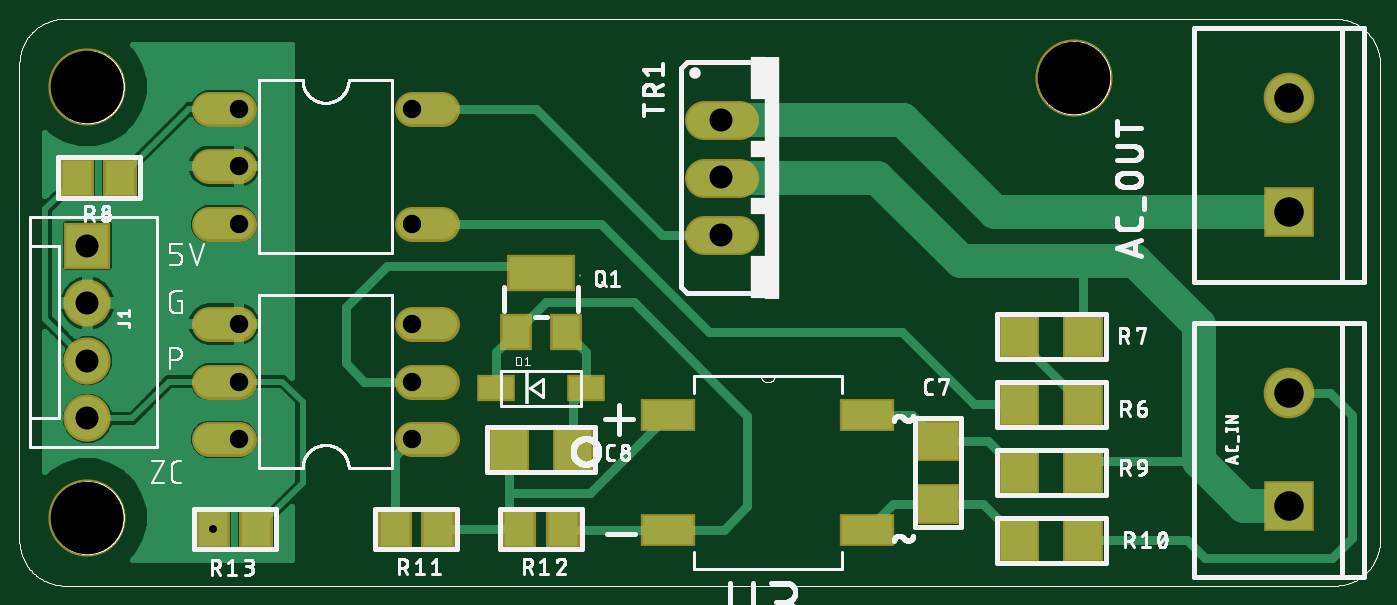
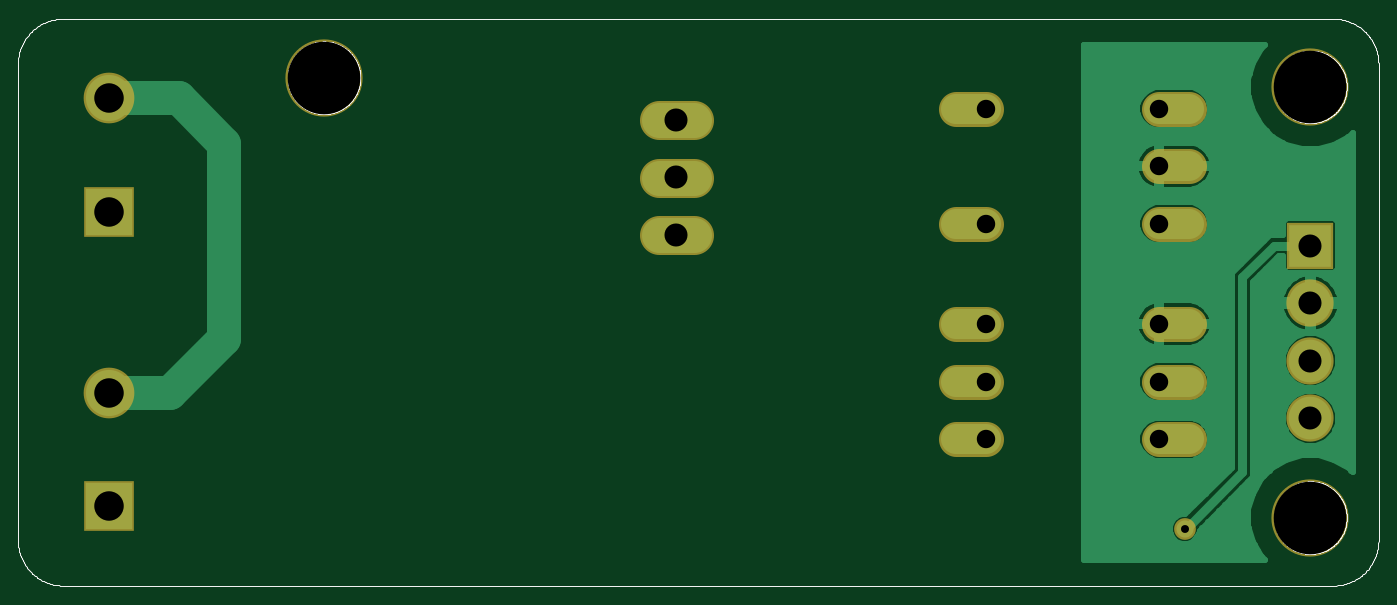
Circuit board: 8 layer files. Board 57.6 x 22.7 mm.
- top_copper: PAC.cmp (21915 bytes)
- drill: PAC.drd (385 bytes)
- drill: PAC.drl (60 bytes)
- top_silk: PAC.plc (84331 bytes)
- bottom_silk: PAC.pls (21496 bytes)
- bottom_copper: PAC.sol (19220 bytes)
- top_mask: PAC.stc (1961 bytes)
- bottom_mask: PAC.sts (1135 bytes)

=== top_copper: PAC.cmp (21915 bytes, source omitted) ===
=== drill: PAC.drd ===
%
M48
M72
T01C0.0138
T02C0.0320
T03C0.0400
T04C0.0512
T05C0.1260
%
T01
X4304Y2089
T02
X4752Y3648
X4752Y4648
X4752Y5648
X7752Y5648
X7752Y4648
X7752Y3648
X7752Y7388
X4752Y7388
X4752Y8388
X4752Y9388
X7752Y9388
T03
X13126Y9192
X13126Y8192
X13126Y7192
X2119Y7010
X2119Y6010
X2119Y5010
X2119Y4010
T04
X22985Y4451
X22985Y2483
X22985Y7601
X22985Y9569
T05
X19244Y9924
X2119Y9766
X2119Y2286
M30

=== drill: PAC.drl (60 bytes, source withheld) ===
=== top_silk: PAC.plc (84331 bytes, source omitted) ===
=== bottom_silk: PAC.pls (21496 bytes, source omitted) ===
=== bottom_copper: PAC.sol (19220 bytes, source omitted) ===
=== top_mask: PAC.stc ===
G75*
%MOIN*%
%OFA0B0*%
%FSLAX25Y25*%
%IPPOS*%
%LPD*%
%AMOC8*
5,1,8,0,0,1.08239X$1,22.5*
%
%ADD10C,0.13398*%
%ADD11C,0.06000*%
%ADD12R,0.07099X0.07887*%
%ADD13C,0.06800*%
%ADD14R,0.05918X0.06706*%
%ADD15R,0.11824X0.06312*%
%ADD16R,0.05524X0.06312*%
%ADD17R,0.06706X0.04737*%
%ADD18R,0.09600X0.05700*%
%ADD19R,0.07887X0.07099*%
%ADD20R,0.08200X0.08200*%
%ADD21C,0.08200*%
%ADD22R,0.08800X0.08800*%
%ADD23C,0.08800*%
%ADD24C,0.03778*%
D10*
X0021185Y0022860D03*
X0021185Y0097663D03*
X0192445Y0099238D03*
D11*
X0082724Y0093884D02*
X0077524Y0093884D01*
X0047524Y0093884D02*
X0042324Y0093884D01*
X0042324Y0083884D02*
X0047524Y0083884D01*
X0047524Y0073884D02*
X0042324Y0073884D01*
X0077524Y0073884D02*
X0082724Y0073884D01*
X0082724Y0056482D02*
X0077524Y0056482D01*
X0077524Y0046482D02*
X0082724Y0046482D01*
X0082724Y0036482D02*
X0077524Y0036482D01*
X0047524Y0036482D02*
X0042324Y0036482D01*
X0042324Y0046482D02*
X0047524Y0046482D01*
X0047524Y0056482D02*
X0042324Y0056482D01*
D12*
X0094413Y0034671D03*
X0105437Y0034671D03*
X0182996Y0030734D03*
X0194020Y0030734D03*
X0194020Y0018923D03*
X0182996Y0018923D03*
X0182996Y0042545D03*
X0194020Y0042545D03*
X0194020Y0054356D03*
X0182996Y0054356D03*
D13*
X0134264Y0071915D02*
X0128264Y0071915D01*
X0128264Y0081915D02*
X0134264Y0081915D01*
X0134264Y0091915D02*
X0128264Y0091915D01*
D14*
X0026894Y0081915D03*
X0019413Y0081915D03*
X0043035Y0020892D03*
X0050516Y0020892D03*
X0074531Y0020892D03*
X0082012Y0020892D03*
X0096185Y0020892D03*
X0103665Y0020892D03*
D15*
X0099925Y0065380D03*
D16*
X0095594Y0055143D03*
X0104256Y0055143D03*
D17*
X0107799Y0045301D03*
X0092051Y0045301D03*
D18*
X0121995Y0040734D03*
X0156595Y0040734D03*
X0156595Y0020734D03*
X0121995Y0020734D03*
D19*
X0168823Y0025222D03*
X0168823Y0036246D03*
D20*
X0021185Y0070104D03*
D21*
X0021185Y0060104D03*
X0021185Y0050104D03*
X0021185Y0040104D03*
D22*
X0229846Y0024829D03*
X0229846Y0076010D03*
D23*
X0229846Y0095695D03*
X0229846Y0044514D03*
D24*
X0043035Y0020892D03*
M02*

=== bottom_mask: PAC.sts ===
G75*
%MOIN*%
%OFA0B0*%
%FSLAX25Y25*%
%IPPOS*%
%LPD*%
%AMOC8*
5,1,8,0,0,1.08239X$1,22.5*
%
%ADD10C,0.13398*%
%ADD11C,0.06000*%
%ADD12C,0.06800*%
%ADD13R,0.08200X0.08200*%
%ADD14C,0.08200*%
%ADD15R,0.08800X0.08800*%
%ADD16C,0.08800*%
%ADD17C,0.03778*%
D10*
X0021185Y0022860D03*
X0021185Y0097663D03*
X0192445Y0099238D03*
D11*
X0082724Y0093884D02*
X0077524Y0093884D01*
X0047524Y0093884D02*
X0042324Y0093884D01*
X0042324Y0083884D02*
X0047524Y0083884D01*
X0047524Y0073884D02*
X0042324Y0073884D01*
X0077524Y0073884D02*
X0082724Y0073884D01*
X0082724Y0056482D02*
X0077524Y0056482D01*
X0077524Y0046482D02*
X0082724Y0046482D01*
X0082724Y0036482D02*
X0077524Y0036482D01*
X0047524Y0036482D02*
X0042324Y0036482D01*
X0042324Y0046482D02*
X0047524Y0046482D01*
X0047524Y0056482D02*
X0042324Y0056482D01*
D12*
X0128264Y0071915D02*
X0134264Y0071915D01*
X0134264Y0081915D02*
X0128264Y0081915D01*
X0128264Y0091915D02*
X0134264Y0091915D01*
D13*
X0021185Y0070104D03*
D14*
X0021185Y0060104D03*
X0021185Y0050104D03*
X0021185Y0040104D03*
D15*
X0229846Y0024829D03*
X0229846Y0076010D03*
D16*
X0229846Y0095695D03*
X0229846Y0044514D03*
D17*
X0043035Y0020892D03*
M02*

